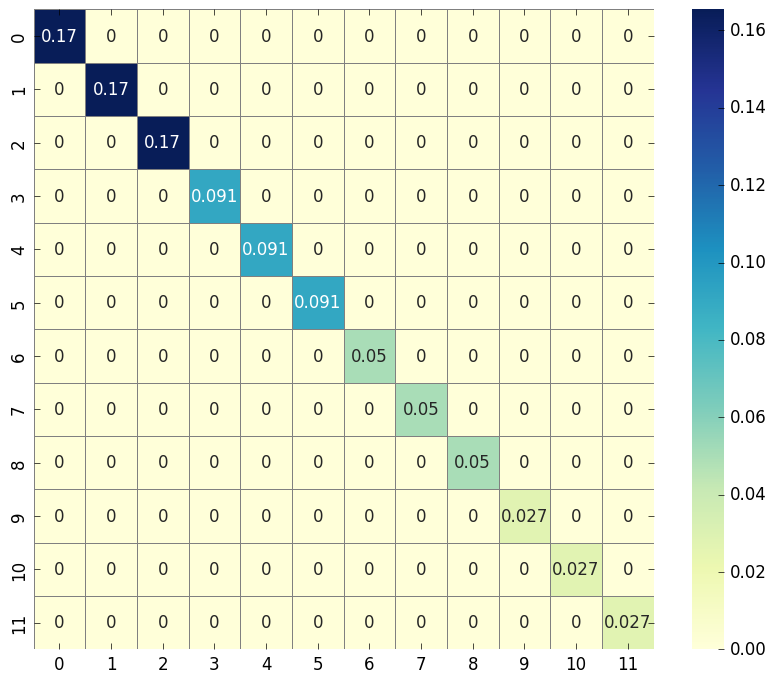

Source code (Python):
import numpy as np
import seaborn as sns
import pandas as pd
import matplotlib.pyplot as plt

from scipy.linalg import expm, sinm, cosm
from sympy import Symbol, Integer
from sympy.physics.quantum import (Dagger,qapply,represent,InnerProduct,Commutator)
from sympy.physics.quantum.sho1d import (RaisingOp,LoweringOp,NumberOp,Hamiltonian,SHOKet,SHOBra)

hbar = 1
omega = 2
f = 6
k_B = 1
T = 10
Dim = 12
beta = 1/(k_B*T)
chi = 0.02

Switch = 0

ad = RaisingOp('a')
a = LoweringOp('a')
N = NumberOp('N')

creat = represent(a, ndim=Dim, format='numpy')
annih = represent(ad, ndim=Dim, format='numpy')
N = represent(N, ndim=Dim, format='numpy')

if Switch==0:
	H_0_diag = hbar*omega*(N+np.identity(12)/2)
else:
	H_0 = hbar*omega*((N+np.identity(12)/2)-chi*(N+np.identity(12)/2)**2-chi/4)
	eigenvalues0, eigenvectors0 = np.linalg.eig(H_0)
	R0 = eigenvectors0
	idx0 = eigenvalues0.argsort()
	eigenvalues0 = eigenvalues0[idx0]
	eigenvectors0 = eigenvectors0[:,idx0]
	H_0_diag = np.diag(eigenvalues0)

rho_0 = expm(-beta*H_0_diag)/np.trace(expm(-beta*H_0_diag))

rho_tauTH_CG = np.zeros((Dim,Dim))
rho_0_CG = np.zeros((Dim,Dim))
H_0_CG = np.zeros((Dim,Dim))
H_tau_CG = np.zeros((Dim,Dim))

CGfactor = 3
energies0=np.diag(H_0_diag)
#delta= CGfactor*abs(energies0[1]-energies0[0])
delta= (CGfactor)*abs(energies0[1]-energies0[0])

NSteps0 = int((energies0[Dim-1]-energies0[0])/delta)+1
P0 = np.zeros((NSteps0,Dim,Dim))

for j in range(0,NSteps0):
	for i in range(0,Dim):
		if H_0_diag[i,i] >= energies0[0]+j*delta and H_0_diag[i,i] < energies0[0]+(j+1)*delta:
			P0[j,i,i] = 1


for i in range(NSteps0):
	if int(np.trace(P0[i,:,:]))>0:
		rho_0_CG = rho_0_CG + np.trace(rho_0@P0[i,:,:])/int(np.trace(P0[i,:,:]))*P0[i,:,:]
		E_J0 = - k_B*T*np.log(np.trace(expm(-beta*H_0_diag)@P0[i,:,:])/int(np.trace(P0[i,:,:])))
		H_0_CG = H_0_CG + E_J0*P0[i,:,:]

plt.style.use("classic")
fig = plt.figure(facecolor="white", figsize=(10,8))

df = pd.DataFrame(rho_0_CG)

sns.heatmap(df, cmap="YlGnBu", linewidths=0.5, linecolor='gray', annot=True, annot_kws={"size": 12})

plt.show()
fig.savefig("rho0_CoarseGrained_NEW_Morse.pdf")
